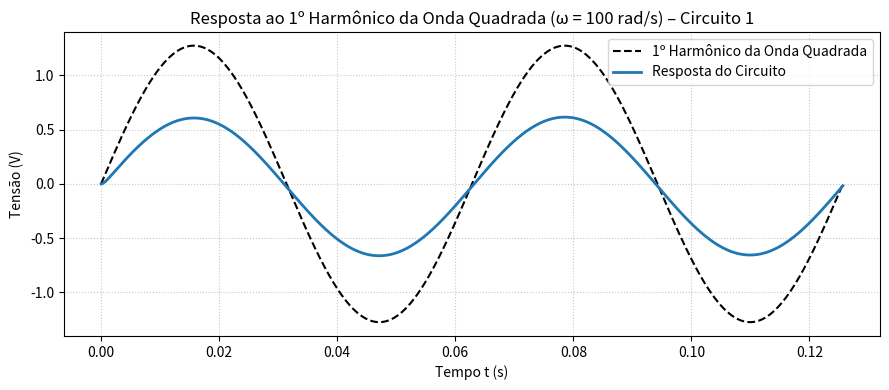

The script that saved this image:
import numpy as np
from scipy import signal
import matplotlib.pyplot as plt

# ----------- Parâmetros do circuito -----------
R1 = 10.0       # Ω
R2 = 10.0       # Ω
C1 = 100e-6     # 100 µF
L1 = 1.0        # 1 H

# ----------- Função de transferência H(s) -----------
k = 1 / (C1 * R1)
b = (R1 + R2) / (C1 * R1 * R2)
c = 1 / (L1 * C1)
num = [k, 0]
den = [1, b, c]
sys = signal.TransferFunction(num, den)

# ----------- Frequência do 1º harmônico -----------
omega = 100                   # rad/s
f = omega / (2 * np.pi)       # Hz
T = 1 / f
t = np.linspace(0, 2*T, 2000)

# ----------- Entrada: primeiro harmônico de onda quadrada -----------
A = 4 / np.pi
v_in = A * np.sin(omega * t)

# ----------- Resposta do sistema -----------
t, v_out, _ = signal.lsim(sys, U=v_in, T=t)

# ----------- Plot -----------
plt.figure(figsize=(9, 4))
plt.plot(t, v_in, 'k--', linewidth=1.5, label='1º Harmônico da Onda Quadrada')
plt.plot(t, v_out, 'tab:blue', linewidth=2, label='Resposta do Circuito')
plt.title('Resposta ao 1º Harmônico da Onda Quadrada (ω = 100 rad/s) – Circuito 1')
plt.xlabel('Tempo t (s)')
plt.ylabel('Tensão (V)')
plt.grid(True, linestyle=':', alpha=0.7)
plt.legend()
plt.tight_layout()
plt.show()